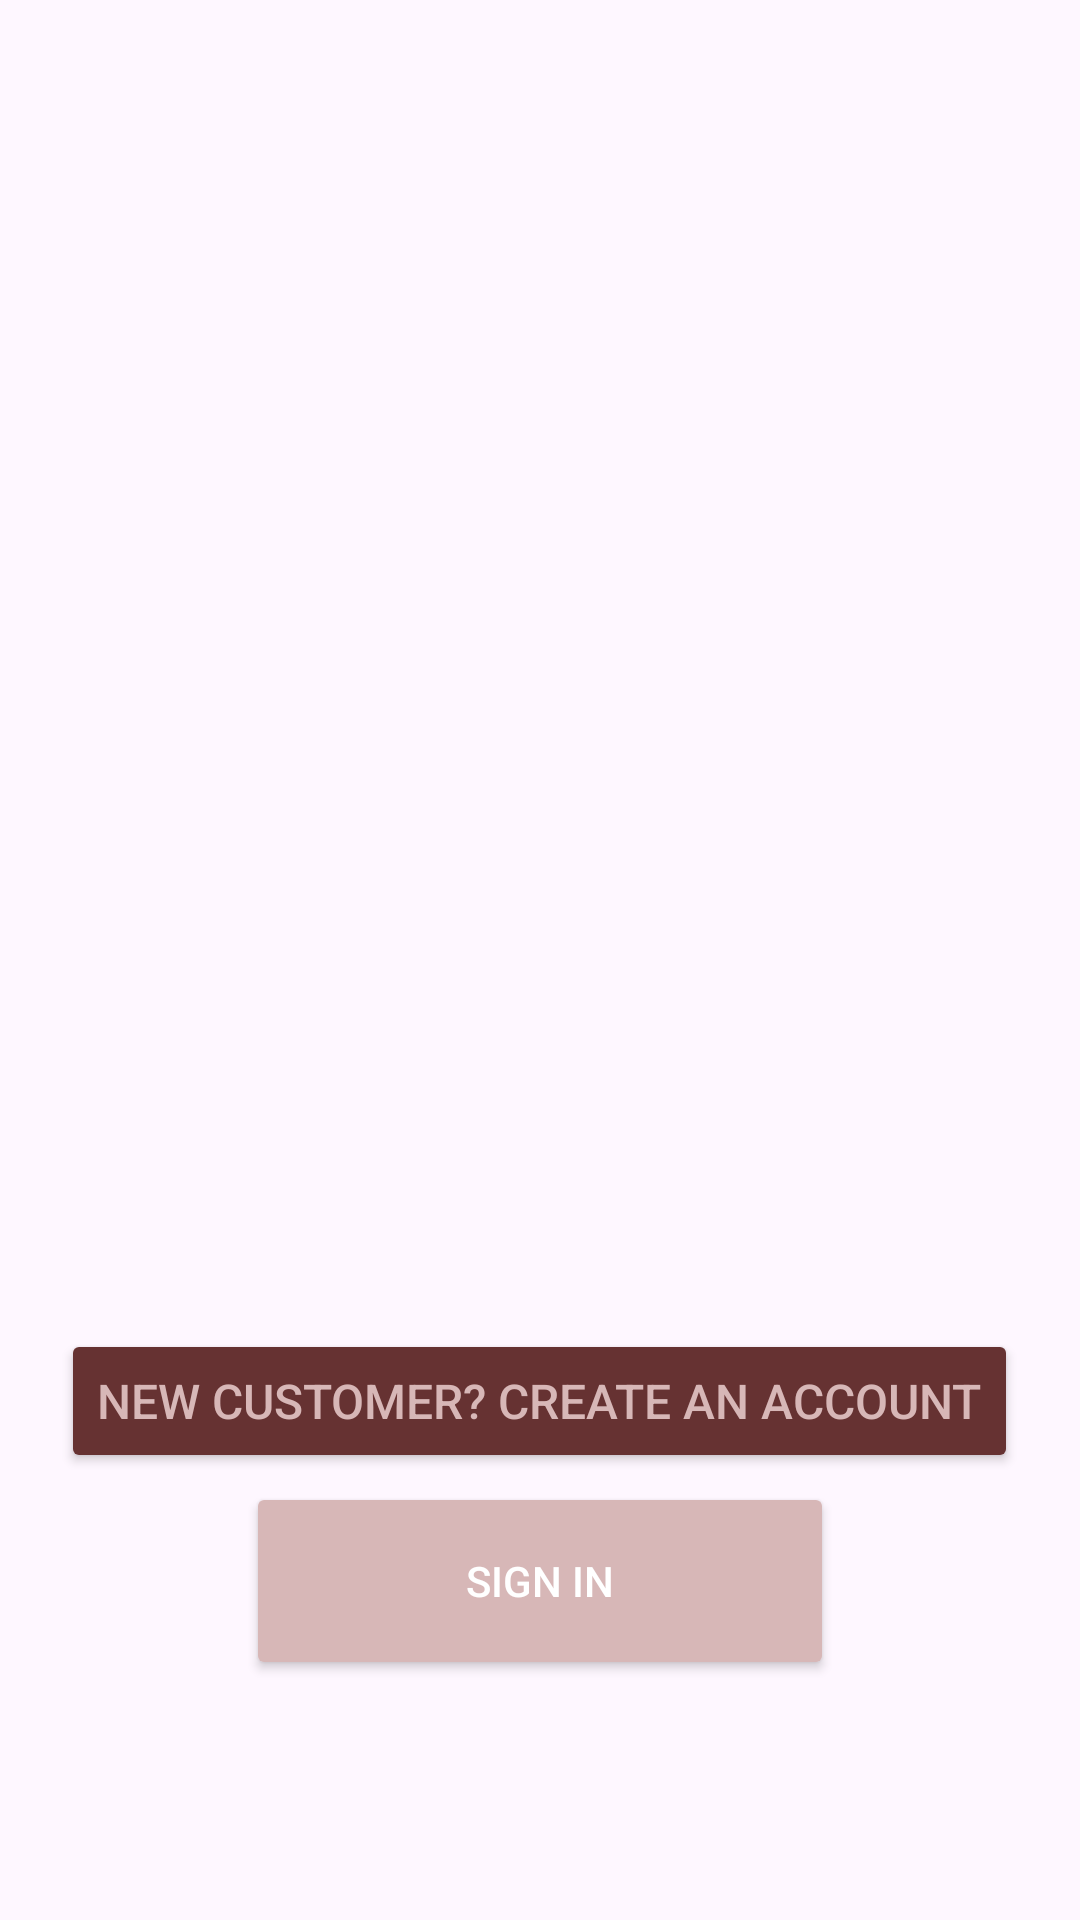

This screen was rendered from an Android layout file. Write that file and the resources it references.
<!-- AndroidManifest.xml: application theme Theme.BrewHaven -->
<!-- res/layout/fragment_welcome.xml -->
<?xml version="1.0" encoding="utf-8"?>
<androidx.constraintlayout.widget.ConstraintLayout
    xmlns:android="http://schemas.android.com/apk/res/android"
    xmlns:app="http://schemas.android.com/apk/res-auto"
    xmlns:tools="http://schemas.android.com/tools"
    android:layout_width="match_parent"
    android:layout_height="match_parent"
    android:background="?attr/colorSurface">

    <ImageView
        android:id="@+id/imageView4"
        android:layout_width="0dp"
        android:layout_height="900dp"
        android:scaleType="fitCenter"
        android:scaleX="1.24"
        android:scaleY="1.35"
        android:src="@drawable/_70a17f4_00a5_4a4e_acd1_8c9b4f6bfa22__1_"
        app:layout_constraintBottom_toBottomOf="parent"
        app:layout_constraintEnd_toEndOf="parent"
        app:layout_constraintStart_toStartOf="parent"
        app:layout_constraintTop_toTopOf="parent"
        tools:ignore="MissingConstraints" />

    

    
    <Button
        android:id="@+id/buttonSignUp"
        android:layout_width="wrap_content"
        android:layout_height="wrap_content"
        android:layout_marginBottom="3dp"
        android:backgroundTint="#663232"
        android:clickable="true"
        android:focusable="true"
        android:text="New customer? Create an account"
        android:textColor="#D7B7B7"
        android:textSize="16sp"
        app:layout_constraintBottom_toTopOf="@id/button"
        app:layout_constraintEnd_toEndOf="parent"
        app:layout_constraintHorizontal_bias="0.495"
        app:layout_constraintStart_toStartOf="parent" />

    <Button
        android:id="@+id/button"
        android:layout_width="196dp"
        android:layout_height="66dp"
        android:text="Sign in"
        android:textColor="@android:color/white"
        android:backgroundTint="#D7B7B7"
        app:layout_constraintBottom_toBottomOf="parent"
        app:layout_constraintStart_toStartOf="parent"
        app:layout_constraintEnd_toEndOf="parent"
        android:layout_marginBottom="80dp" />
</androidx.constraintlayout.widget.ConstraintLayout>
<!-- resources referenced by this layout -->
<resources>
  <style name="Theme.BrewHaven" parent="Base.Theme.BrewHaven" />
  <style name="Base.Theme.BrewHaven" parent="Theme.Material3.DayNight.NoActionBar">
          
          
      </style>
</resources>
